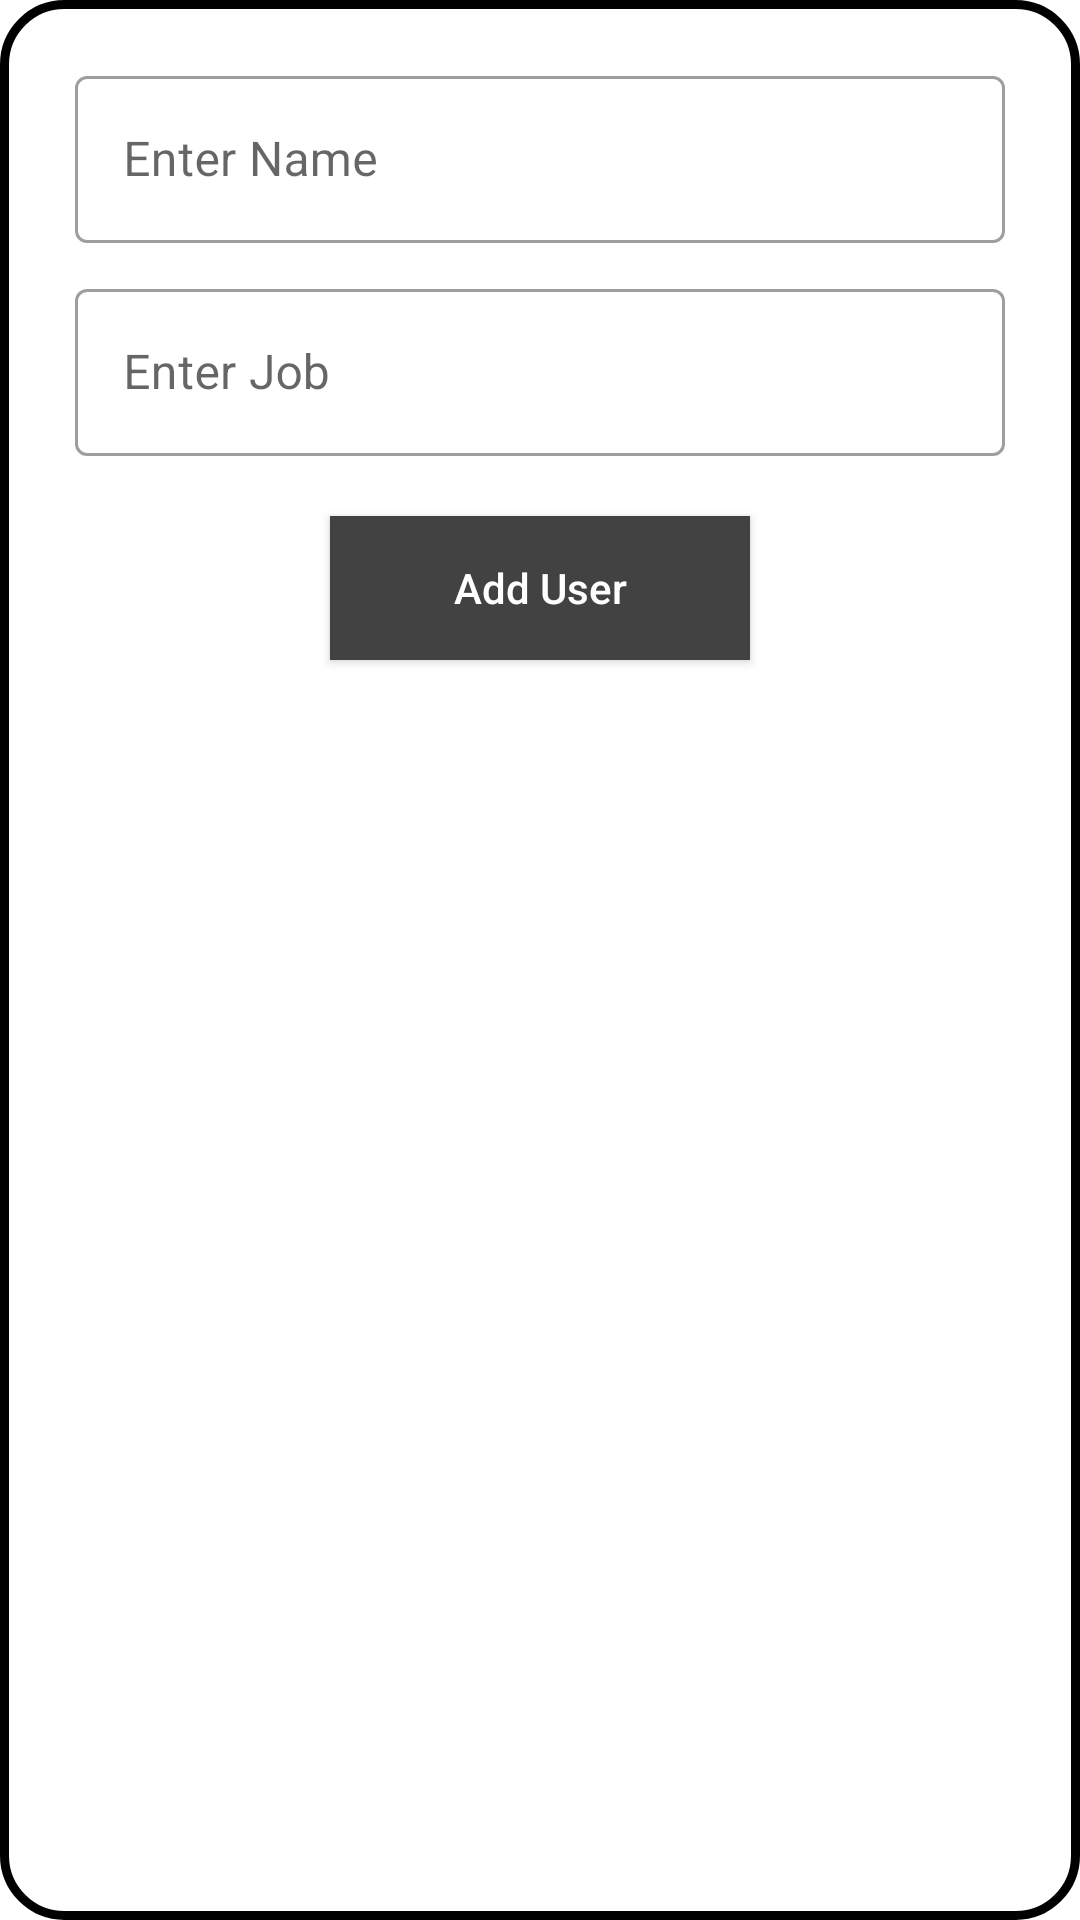

Layout XML and referenced resources for this Android screen:
<!-- AndroidManifest.xml: application theme Theme.AndroidPractical -->
<!-- res/layout/cuctom_add_user_alert.xml -->
<?xml version="1.0" encoding="utf-8"?>
<androidx.constraintlayout.widget.ConstraintLayout xmlns:android="http://schemas.android.com/apk/res/android"
    xmlns:app="http://schemas.android.com/apk/res-auto"
    android:layout_width="match_parent"
    android:layout_height="wrap_content"
    android:background="@drawable/alert_background"
    android:paddingBottom="20dp">

    <com.google.android.material.textfield.TextInputLayout
        android:id="@+id/ilName"
        style="@style/Widget.MaterialComponents.TextInputLayout.OutlinedBox"
        android:layout_width="match_parent"
        android:layout_height="wrap_content"
        android:layout_marginHorizontal="15dp"
        android:layout_marginVertical="10dp"
        android:hint="@string/enter_name"
        app:layout_constraintTop_toTopOf="parent">

        <com.google.android.material.textfield.TextInputEditText
            android:id="@+id/etName"
            android:layout_width="match_parent"
            android:layout_height="wrap_content" />

    </com.google.android.material.textfield.TextInputLayout>

    <com.google.android.material.textfield.TextInputLayout
        android:id="@+id/ilJob"
        style="@style/Widget.MaterialComponents.TextInputLayout.OutlinedBox"
        android:layout_width="match_parent"
        android:layout_height="wrap_content"
        android:layout_marginHorizontal="15dp"
        android:layout_marginVertical="10dp"
        android:hint="@string/enter_job"
        app:layout_constraintTop_toBottomOf="@+id/ilName">

        <com.google.android.material.textfield.TextInputEditText
            android:id="@+id/etJob"
            android:layout_width="match_parent"
            android:layout_height="wrap_content" />

    </com.google.android.material.textfield.TextInputLayout>

    <androidx.appcompat.widget.AppCompatButton
        android:id="@+id/btnAddUser"
        android:layout_width="match_parent"
        android:layout_height="wrap_content"
        android:layout_marginHorizontal="100dp"
        android:layout_marginVertical="20dp"
        android:background="@color/cardview_dark_background"
        android:text="@string/alert_add_user"
        android:textAllCaps="false"
        android:textColor="@color/white"
        app:layout_constraintTop_toBottomOf="@+id/ilJob" />

</androidx.constraintlayout.widget.ConstraintLayout>
<!-- resources referenced by this layout -->
<resources>
  <color name="white">#FFFFFFFF</color>
  <!-- drawable alert_background (drawable) -->
  <?xml version="1.0" encoding="utf-8"?>
  <shape xmlns:android="http://schemas.android.com/apk/res/android">
      <solid android:color="@android:color/white" />
      <stroke
          android:width="3dip"
          android:color="@color/black" />
      <corners android:radius="20dp" />
      <padding
          android:bottom="10dp"
          android:left="10dp"
          android:right="10dp"
          android:top="10dp" />
  </shape>
  <string name="alert_add_user">Add User</string>
  <string name="enter_job">Enter Job</string>
  <string name="enter_name">Enter Name</string>
  <style name="Theme.AndroidPractical" parent="Theme.MaterialComponents.DayNight.DarkActionBar">
          
          <item name="colorPrimary">@color/purple_500</item>
          <item name="colorPrimaryVariant">@color/purple_700</item>
          <item name="colorOnPrimary">@color/white</item>
          
          <item name="colorSecondary">@color/teal_200</item>
          <item name="colorSecondaryVariant">@color/teal_700</item>
          <item name="colorOnSecondary">@color/black</item>
          
          <item name="android:statusBarColor" tools:targetApi="l">?attr/colorPrimaryVariant</item>
          
      </style>
  <color name="black">#FF000000</color>
  <color name="purple_500">#FF6200EE</color>
  <color name="purple_700">#FF3700B3</color>
  <color name="teal_200">#FF03DAC5</color>
  <color name="teal_700">#FF018786</color>
</resources>
